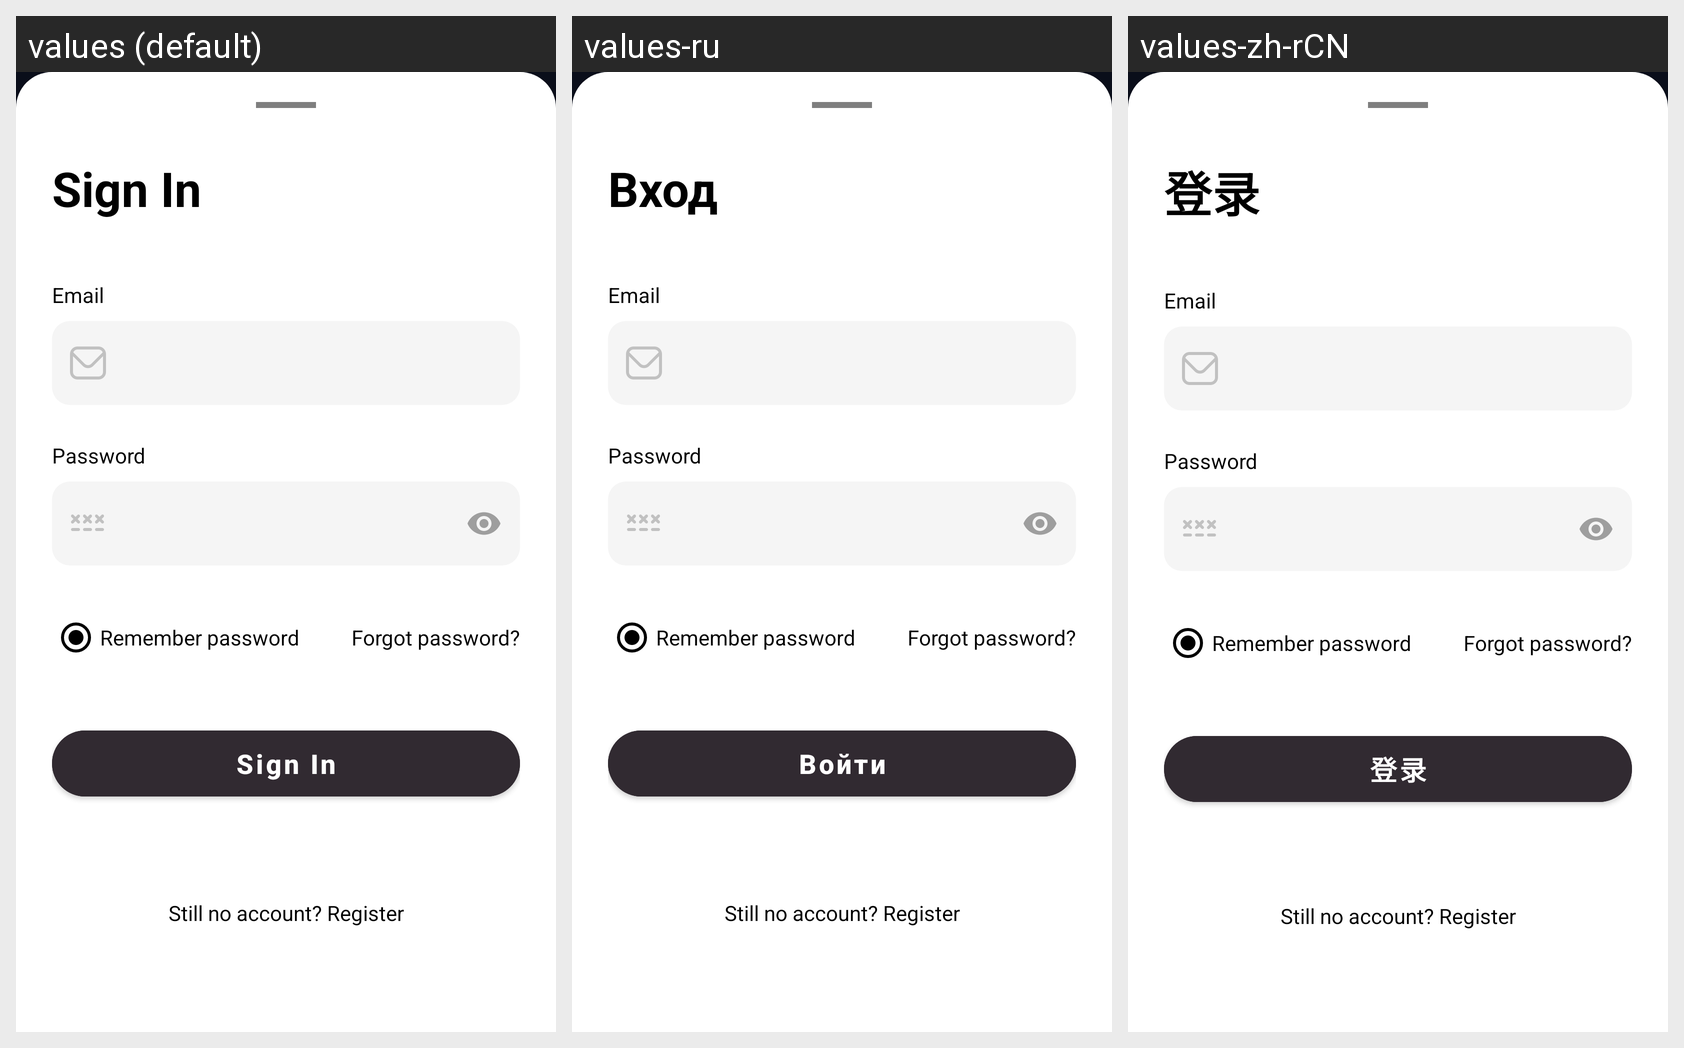

The same Android screen rendered under several of its app's locales, left to right. List the strings drawn on it with the default value and each locale's translation.
Android screen res/layout/bottom_sheet_login.xml rendered under 3 locales, left to right: values (default), values-ru, values-zh-rCN. Device: Nexus 5 (rendered at 1080×1920; each locale shown at half size, 540×960, under a caption strip naming it); theme Theme.Kleos.
Strings drawn on this screen, with the default value and each locale's value (text and hints the layout hard-codes, and strings that could not be matched under every locale, appear in the picture but are not listed):

title_sign_in
  values: Sign In
  values-ru: Вход
  values-zh-rCN: 登录

label_email
  values: Email
  values-ru: Email  [not translated; the default value is used]
  values-zh-rCN: Email  [not translated; the default value is used]

label_password
  values: Password
  values-ru: Password  [not translated; the default value is used]
  values-zh-rCN: Password  [not translated; the default value is used]

remember_password
  values: Remember password
  values-ru: Remember password  [not translated; the default value is used]
  values-zh-rCN: Remember password  [not translated; the default value is used]

forgot_password
  values: Forgot password?
  values-ru: Forgot password?  [not translated; the default value is used]
  values-zh-rCN: Forgot password?  [not translated; the default value is used]

action_login
  values: Sign In
  values-ru: Войти
  values-zh-rCN: 登录

no_account_register
  values: Still no account? Register
  values-ru: Still no account? Register  [not translated; the default value is used]
  values-zh-rCN: Still no account? Register  [not translated; the default value is used]
